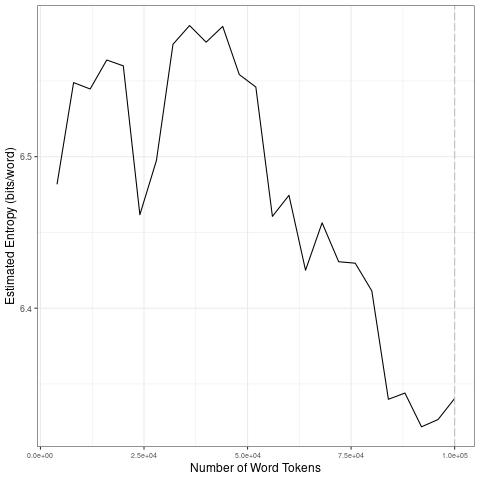

The data file committed next to this chart (first rows):
file, entropy.Corpus.Size, entropy.Entropy, sd.Corpus.Size, sd.SD
data/2021_by_fr/2021-12-10_tokens_1-gram…, 4000, 6.482, 20000, 0.03338
data/2021_by_fr/2021-12-10_tokens_1-gram…, 8000, 6.549, 40000, 0.056
data/2021_by_fr/2021-12-10_tokens_1-gram…, 12000, 6.545, 60000, 0.0541
data/2021_by_fr/2021-12-10_tokens_1-gram…, 16000, 6.564, 80000, 0.0163
data/2021_by_fr/2021-12-10_tokens_1-gram…, 20000, 6.56, 1e+05, 0.009758
data/2021_by_fr/2021-12-10_tokens_1-gram…, 24000, 6.462, 20000, 0.03338
data/2021_by_fr/2021-12-10_tokens_1-gram…, 28000, 6.497, 40000, 0.056
data/2021_by_fr/2021-12-10_tokens_1-gram…, 32000, 6.574, 60000, 0.0541
data/2021_by_fr/2021-12-10_tokens_1-gram…, 36000, 6.587, 80000, 0.0163
data/2021_by_fr/2021-12-10_tokens_1-gram…, 40000, 6.576, 1e+05, 0.009758
data/2021_by_fr/2021-12-10_tokens_1-gram…, 44000, 6.586, 20000, 0.03338
data/2021_by_fr/2021-12-10_tokens_1-gram…, 48000, 6.554, 40000, 0.056
data/2021_by_fr/2021-12-10_tokens_1-gram…, 52000, 6.546, 60000, 0.0541
data/2021_by_fr/2021-12-10_tokens_1-gram…, 56000, 6.461, 80000, 0.0163
data/2021_by_fr/2021-12-10_tokens_1-gram…, 60000, 6.475, 1e+05, 0.009758
data/2021_by_fr/2021-12-10_tokens_1-gram…, 64000, 6.425, 20000, 0.03338
data/2021_by_fr/2021-12-10_tokens_1-gram…, 68000, 6.456, 40000, 0.056
data/2021_by_fr/2021-12-10_tokens_1-gram…, 72000, 6.431, 60000, 0.0541
data/2021_by_fr/2021-12-10_tokens_1-gram…, 76000, 6.43, 80000, 0.0163
data/2021_by_fr/2021-12-10_tokens_1-gram…, 80000, 6.411, 1e+05, 0.009758
data/2021_by_fr/2021-12-10_tokens_1-gram…, 84000, 6.34, 20000, 0.03338
data/2021_by_fr/2021-12-10_tokens_1-gram…, 88000, 6.344, 40000, 0.056
data/2021_by_fr/2021-12-10_tokens_1-gram…, 92000, 6.322, 60000, 0.0541
data/2021_by_fr/2021-12-10_tokens_1-gram…, 96000, 6.327, 80000, 0.0163
data/2021_by_fr/2021-12-10_tokens_1-gram…, 1e+05, 6.34, 1e+05, 0.009758
